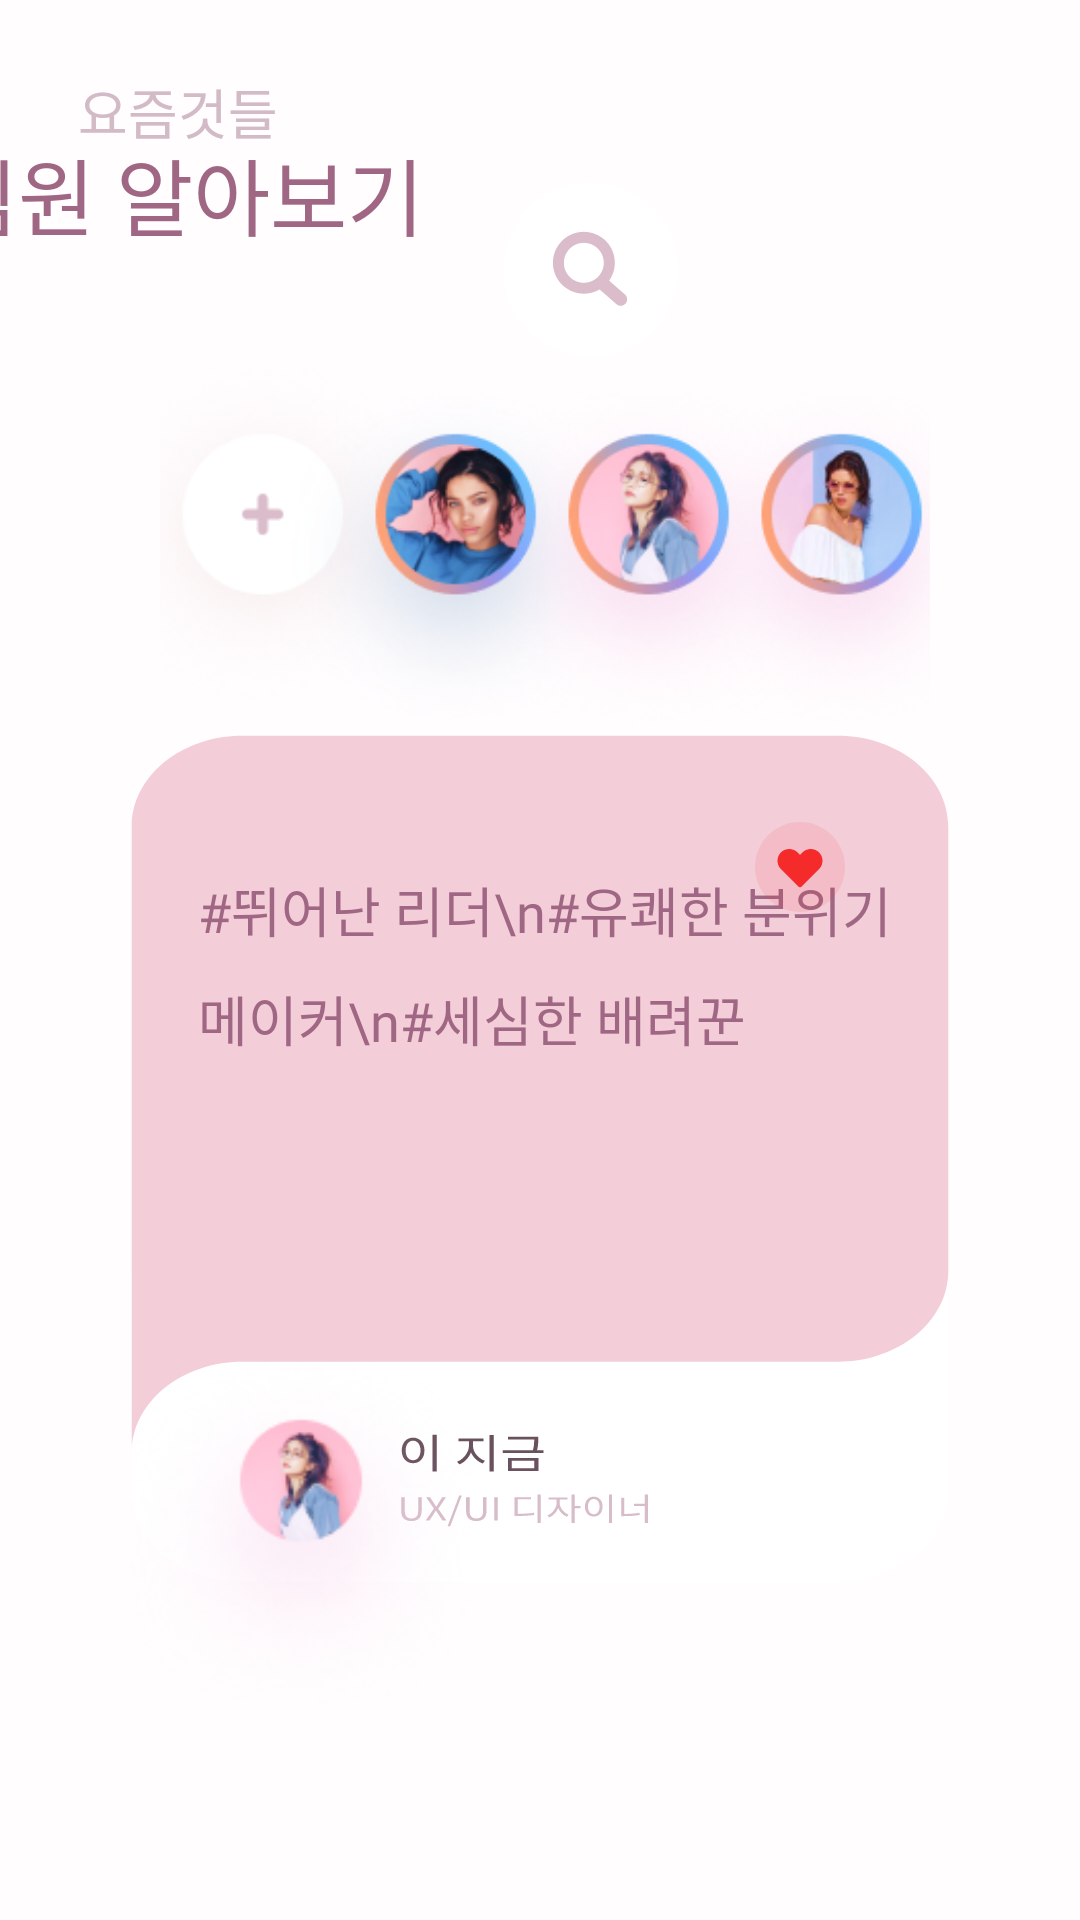

Android layout source for this screen:
<!-- AndroidManifest.xml: application theme Theme.Kusitms_team3 -->
<!-- res/layout/fragment_main_page_3.xml -->
<?xml version="1.0" encoding="utf-8"?>
<androidx.constraintlayout.widget.ConstraintLayout xmlns:android="http://schemas.android.com/apk/res/android"
    xmlns:app="http://schemas.android.com/apk/res-auto"
    xmlns:tools="http://schemas.android.com/tools"
    android:layout_width="match_parent"
    android:layout_height="match_parent"
    android:background="@color/light_pink"
    tools:context=".MainPagePackage.MainPage_Fragment3">


    <androidx.constraintlayout.widget.Group
        android:id="@+id/group"
        android:layout_width="wrap_content"
        android:layout_height="wrap_content"
        app:constraint_referenced_ids="textView3,imageView11,textView2,textView7,imageView3,imageView14,imageView10,imageView12" />

    <TextView
        android:id="@+id/textView2"
        android:layout_width="232dp"
        android:layout_height="53dp"
        android:layout_marginStart="31dp"
        android:layout_marginEnd="148dp"
        android:fontFamily="@font/notomedium"
        android:text="팀원 알아보기"
        android:textColor="#A06784"
        android:textSize="28dp"
        app:layout_constraintBottom_toBottomOf="parent"
        app:layout_constraintEnd_toEndOf="parent"
        app:layout_constraintHorizontal_bias="1.0"
        app:layout_constraintStart_toStartOf="parent"
        app:layout_constraintTop_toTopOf="parent"
        app:layout_constraintVertical_bias="0.075" />

    <TextView
        android:id="@+id/textView7"
        android:layout_width="140dp"
        android:layout_height="41dp"
        android:fontFamily="@font/notolight"
        android:text="요즘것들"
        android:textColor="#D2BBC7"
        android:textSize="18dp"
        app:layout_constraintBottom_toBottomOf="parent"
        app:layout_constraintEnd_toEndOf="parent"
        app:layout_constraintHorizontal_bias="0.118"
        app:layout_constraintStart_toStartOf="parent"
        app:layout_constraintTop_toTopOf="parent"
        app:layout_constraintVertical_bias="0.04" />


    <ImageView
        android:id="@+id/imageView3"
        android:layout_width="161dp"
        android:layout_height="160dp"
        android:src="@drawable/ic_group_222"
        app:layout_constraintBottom_toBottomOf="parent"
        app:layout_constraintEnd_toEndOf="parent"
        app:layout_constraintHorizontal_bias="0.584"
        app:layout_constraintStart_toStartOf="parent"
        app:layout_constraintTop_toTopOf="parent"
        app:layout_constraintVertical_bias="0.047" />

    <ImageView
        android:id="@+id/imageView11"
        android:layout_width="346dp"
        android:layout_height="403dp"
        android:scaleType="fitXY"
        android:src="@drawable/ic_group_30"
        app:layout_constraintBottom_toBottomOf="parent"
        app:layout_constraintEnd_toEndOf="parent"
        app:layout_constraintHorizontal_bias="0.492"
        app:layout_constraintStart_toStartOf="parent"
        app:layout_constraintTop_toBottomOf="@+id/imageView3"
        app:layout_constraintVertical_bias="0.176" />

    <ImageView
        android:id="@+id/imageView12"
        android:layout_width="126dp"
        android:layout_height="125dp"
        android:src="@drawable/eclipse14"
        app:layout_constraintBottom_toBottomOf="@+id/imageView11"
        app:layout_constraintEnd_toEndOf="parent"
        app:layout_constraintHorizontal_bias="0.16"
        app:layout_constraintStart_toStartOf="parent"
        app:layout_constraintTop_toBottomOf="@+id/imageView10"
        app:layout_constraintVertical_bias="0.9" />

    <TextView
        android:id="@+id/textView3"
        android:layout_width="252dp"
        android:layout_height="143dp"
        android:fontFamily="@font/notolight"
        android:lineSpacingExtra="10dp"
        android:text="#뛰어난 리더\n#유쾌한 분위기 메이커\n#세심한 배려꾼"
        android:textColor="#A06784"
        android:textSize="18dp"
        app:layout_constraintBottom_toBottomOf="parent"
        app:layout_constraintEnd_toEndOf="parent"
        app:layout_constraintHorizontal_bias="0.61"
        app:layout_constraintStart_toStartOf="parent"
        app:layout_constraintTop_toBottomOf="@+id/imageView10"
        app:layout_constraintVertical_bias="0.175" />

    <ImageView
        android:id="@+id/imageView14"
        android:layout_width="wrap_content"
        android:layout_height="wrap_content"
        android:layout_marginTop="28dp"
        android:src="@drawable/ic_group_207"
        app:layout_constraintBottom_toBottomOf="@+id/imageView11"
        app:layout_constraintEnd_toEndOf="parent"
        app:layout_constraintHorizontal_bias="0.763"
        app:layout_constraintStart_toStartOf="parent"
        app:layout_constraintTop_toBottomOf="@+id/imageView10"
        app:layout_constraintVertical_bias="0.0" />

    <ImageView
        android:id="@+id/imageView10"
        android:layout_width="372dp"
        android:layout_height="130dp"
        android:adjustViewBounds="true"
        android:src="@drawable/group31"
        app:layout_constraintBottom_toBottomOf="parent"
        app:layout_constraintEnd_toEndOf="parent"
        app:layout_constraintHorizontal_bias="0.41"
        app:layout_constraintStart_toStartOf="parent"
        app:layout_constraintTop_toBottomOf="@+id/textView2"
        app:layout_constraintVertical_bias="0.046" />

    <androidx.constraintlayout.widget.Group
        android:id="@+id/group2"
        android:layout_width="wrap_content"
        android:layout_height="wrap_content"
        app:constraint_referenced_ids="imageView12" />


</androidx.constraintlayout.widget.ConstraintLayout>
<!-- resources referenced by this layout -->
<resources>
  <color name="light_pink">#FFFDFE</color>
  <!-- drawable eclipse14: png bitmap (drawable, 26791 bytes) -->
  <!-- drawable group31: png bitmap (drawable, 109481 bytes) -->
  <!-- drawable ic_group_207 (drawable) -->
  <vector xmlns:android="http://schemas.android.com/apk/res/android"
      android:width="30dp"
      android:height="30dp"
      android:viewportWidth="30"
      android:viewportHeight="30">
    <path
        android:pathData="M15,15m-15,0a15,15 0,1 1,30 0a15,15 0,1 1,-30 0"
        android:fillColor="#F52A2A"
        android:fillAlpha="0.1"/>
    <path
        android:pathData="M15,21.75C14.9013,21.7506 14.8035,21.7317 14.7121,21.6943C14.6207,21.657 14.5376,21.602 14.4675,21.5325L8.64,15.6975C7.909,14.9589 7.499,13.9617 7.499,12.9225C7.499,11.8833 7.909,10.8861 8.64,10.1475C9.3767,9.4129 10.3746,9.0003 11.415,9.0003C12.4554,9.0003 13.4533,9.4129 14.19,10.1475L15,10.9575L15.81,10.1475C16.5467,9.4129 17.5447,9.0003 18.585,9.0003C19.6254,9.0003 20.6233,9.4129 21.36,10.1475C22.091,10.8861 22.501,11.8833 22.501,12.9225C22.501,13.9617 22.091,14.9589 21.36,15.6975L15.5325,21.5325C15.4624,21.602 15.3793,21.657 15.288,21.6943C15.1966,21.7317 15.0987,21.7506 15,21.75Z"
        android:fillColor="#F52A2A"/>
  </vector>
  <!-- drawable ic_group_222 (drawable) -->
  <vector xmlns:android="http://schemas.android.com/apk/res/android"
      android:width="126dp"
      android:height="126dp"
      android:viewportWidth="126"
      android:viewportHeight="126">
    <path
        android:pathData="M63,53m-23,0a23,23 0,1 1,46 0a23,23 0,1 1,-46 0"
        android:fillColor="#ffffff"/>
    <path
        android:pathData="M67.757,55.82C70.35,52.158 69.483,47.087 65.821,44.494C62.158,41.902 57.087,42.768 54.494,46.431C51.902,50.093 52.768,55.164 56.431,57.757C59.045,59.607 62.501,59.75 65.258,58.121L69.548,61.89C70.195,62.571 71.271,62.599 71.952,61.952C72.633,61.306 72.66,60.229 72.014,59.549C71.993,59.527 71.974,59.507 71.952,59.487L67.757,55.82ZM61.12,56.376C58.227,56.376 55.88,54.032 55.879,51.138C55.878,48.244 58.222,45.898 61.117,45.896C64.007,45.895 66.352,48.236 66.358,51.126C66.363,54.021 64.019,56.371 61.124,56.376H61.12Z"
        android:fillColor="#DABCCB"/>
  </vector>
  <!-- drawable ic_group_30: vector/xml drawable (drawable, 4173 chars, omitted) -->
  <style name="Theme.Kusitms_team3" parent="Theme.MaterialComponents.DayNight.DarkActionBar">
          
          <item name="colorPrimary">@color/purple_500</item>
          <item name="colorPrimaryVariant">@color/light_pink</item>
          <item name="colorOnPrimary">@color/brown</item>
          <item name="android:windowLightStatusBar" tools:targetApi="m">true</item>
          
          <item name="colorSecondary">@color/teal_200</item>
          <item name="colorSecondaryVariant">@color/teal_700</item>
          <item name="colorOnSecondary">@color/black</item>
          
          <item name="android:statusBarColor" tools:targetApi="l">?attr/colorPrimaryVariant</item>
          <item name="windowActionBar">false</item>
          <item name="windowNoTitle">true</item>
  
          
      </style>
  <color name="purple_500">#FF6200EE</color>
  <color name="brown">#6A515E</color>
  <color name="teal_200">#FF03DAC5</color>
  <color name="teal_700">#FF018786</color>
  <color name="black">#FF000000</color>
</resources>
